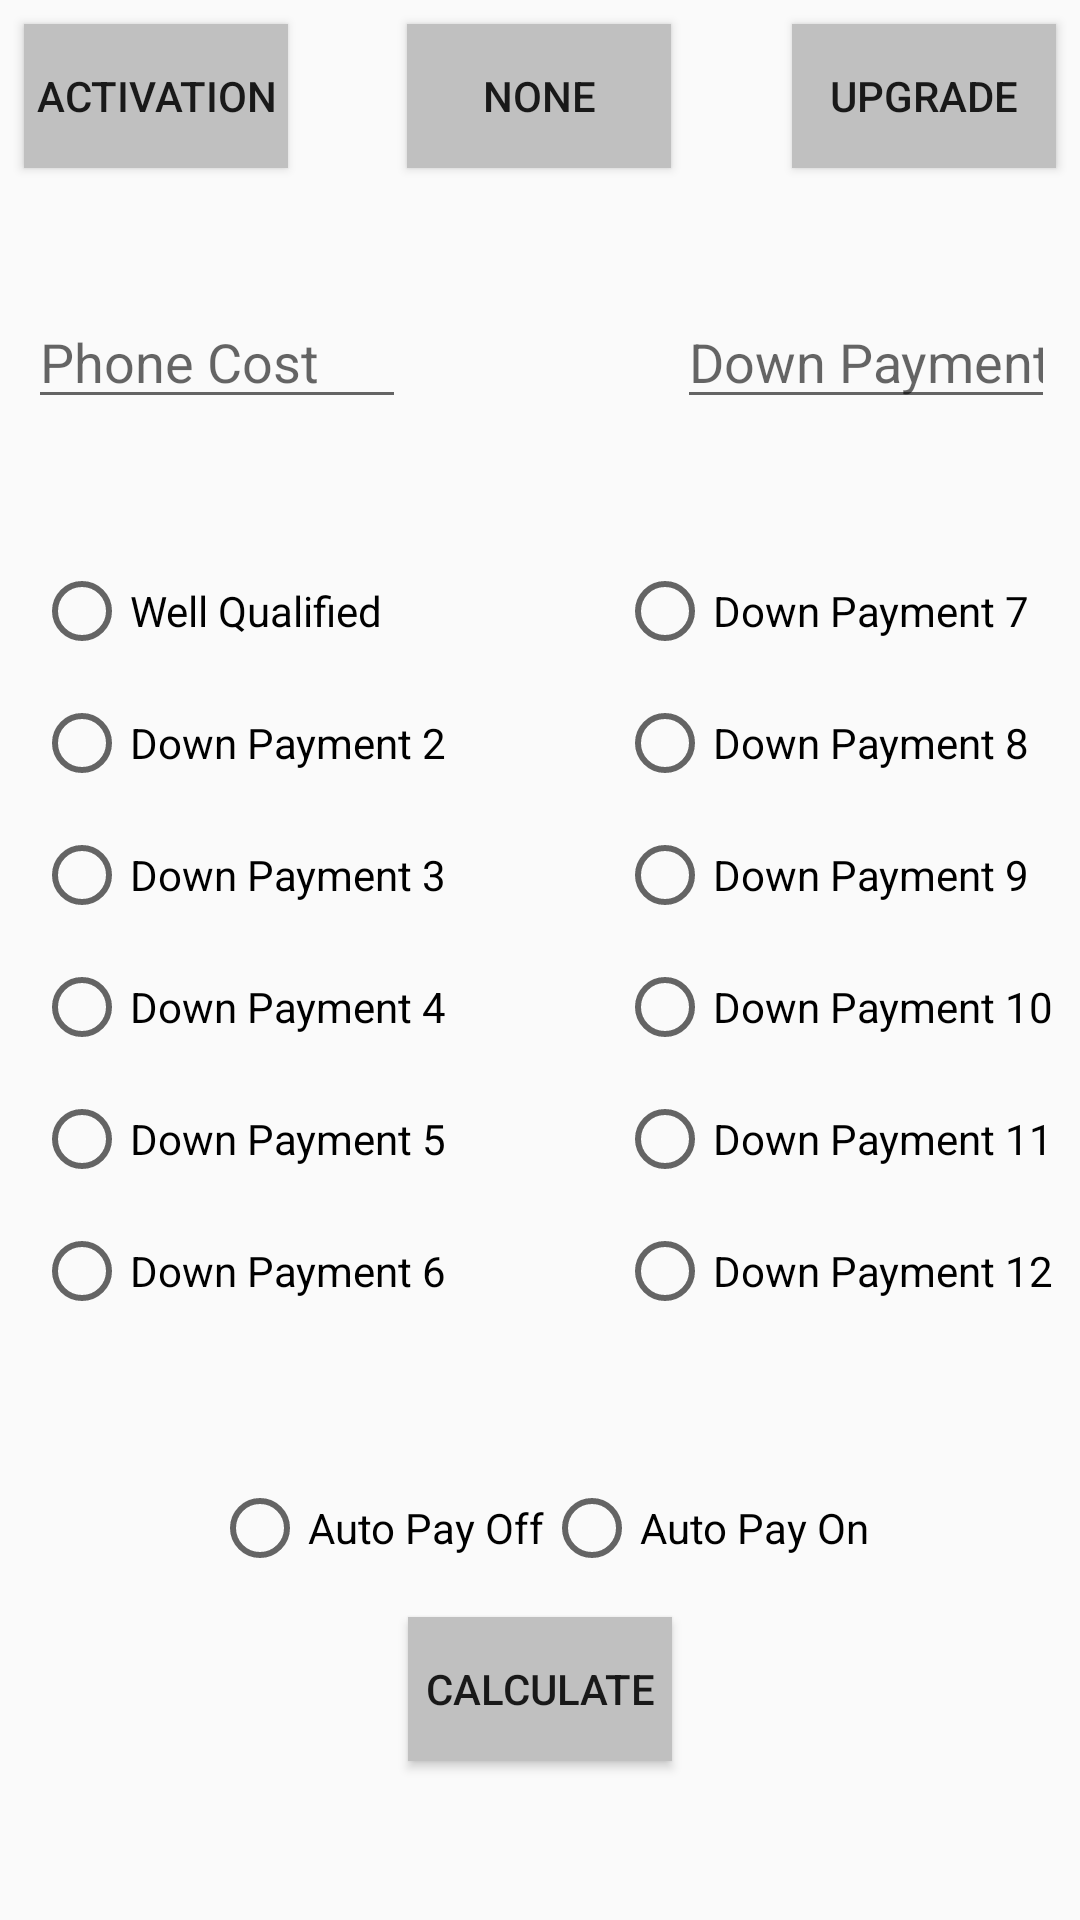

Produce the Android XML layout that renders to this screen, including the resource entries it uses.
<!-- AndroidManifest.xml: application theme AppTheme -->
<!-- res/layout/content_main.xml -->
<?xml version="1.0" encoding="utf-8"?>
<android.support.constraint.ConstraintLayout xmlns:android="http://schemas.android.com/apk/res/android"
    xmlns:app="http://schemas.android.com/apk/res-auto"
    xmlns:tools="http://schemas.android.com/tools"
    android:layout_width="match_parent"
    android:layout_height="match_parent"
    app:layout_behavior="@string/appbar_scrolling_view_behavior"
    tools:context="com.example.eddys.danyalrequestone.MainActivity"
    tools:showIn="@layout/activity_main"
    tools:layout_editor_absoluteY="81dp"
    tools:layout_editor_absoluteX="0dp">

    <Button
        android:id="@+id/calc"
        android:layout_width="wrap_content"
        android:layout_height="wrap_content"
        android:text="Calculate"
        android:background="@drawable/button_customs"
        app:layout_constraintLeft_toLeftOf="parent"
        app:layout_constraintRight_toRightOf="parent"
        android:layout_marginTop="8dp"
        app:layout_constraintTop_toBottomOf="@+id/autopaygroup"
        app:layout_constraintBottom_toBottomOf="parent"
        android:layout_marginBottom="8dp"
        app:layout_constraintVertical_bias="0.110000014" />

    <EditText
        android:id="@+id/inputOne"
        android:layout_width="wrap_content"
        android:layout_height="wrap_content"
        android:ems="6"
        android:hint="Phone Cost"
        android:inputType="number"
        android:textColor="@android:color/black"
        android:textColorLink="@android:color/background_dark"


        android:layout_marginTop="8dp"
        app:layout_constraintTop_toBottomOf="@+id/activate"
        android:layout_marginBottom="8dp"
        app:layout_constraintBottom_toTopOf="@+id/creditClassGroup"
        android:layout_marginLeft="8dp"
        app:layout_constraintLeft_toLeftOf="@+id/activate"
        android:layout_marginRight="0dp"
        app:layout_constraintRight_toRightOf="@+id/activate"
        app:layout_constraintHorizontal_bias="0.15" />


    <Button
        android:id="@+id/activate"
        android:layout_width="wrap_content"
        android:layout_height="wrap_content"
        android:background="@drawable/button_customs"
        android:text="activation"
        app:layout_constraintTop_toTopOf="parent"
        android:layout_marginTop="8dp"
        android:layout_marginLeft="8dp"
        app:layout_constraintLeft_toLeftOf="parent"
        app:layout_constraintBottom_toBottomOf="parent"
        android:layout_marginBottom="0dp"
        app:layout_constraintVertical_bias="0.0" />

    <Button
        android:id="@+id/upgrade"
        android:layout_width="wrap_content"
        android:layout_height="wrap_content"
        android:text="upgrade"
        android:background="@drawable/button_customs"
        android:layout_marginRight="8dp"
        app:layout_constraintRight_toRightOf="parent"
        app:layout_constraintTop_toTopOf="@+id/activate"
        android:layout_marginTop="0dp"
        app:layout_constraintBottom_toBottomOf="@+id/activate"
        android:layout_marginBottom="0dp" />

    <Button
        android:id="@+id/none"
        android:layout_width="wrap_content"
        android:layout_height="wrap_content"
        android:text="None"
        android:background="@drawable/button_customs"
        app:layout_constraintLeft_toRightOf="@+id/activate"
        android:layout_marginLeft="0dp"
        app:layout_constraintRight_toLeftOf="@+id/upgrade"
        android:layout_marginRight="0dp"
        app:layout_constraintHorizontal_bias="0.496"
        app:layout_constraintTop_toTopOf="@+id/activate"
        android:layout_marginTop="0dp"
        app:layout_constraintBottom_toBottomOf="@+id/activate"
        android:layout_marginBottom="0dp" />

    <RadioGroup
        android:id="@+id/creditClassGroup2"
        android:layout_width="wrap_content"
        android:layout_height="wrap_content"
        android:layout_marginBottom="0dp"
        android:layout_marginLeft="0dp"
        android:layout_marginRight="8dp"
        android:layout_marginTop="0dp"
        android:baselineAligned="false"
        android:checkedButton="@+id/creditClass1"
        android:weightSum="1"
        app:layout_constraintBottom_toBottomOf="@+id/creditClassGroup"
        app:layout_constraintLeft_toLeftOf="@+id/inputTwo"
        app:layout_constraintRight_toRightOf="@+id/inputTwo"
        app:layout_constraintTop_toTopOf="@+id/creditClassGroup"
        app:layout_constraintHorizontal_bias="0.73">


        <RadioButton
            android:id="@+id/creditClass7"
            android:layout_width="wrap_content"
            android:layout_height="44dp"
            android:text="@string/DownPayment7" />

        <RadioButton
            android:id="@+id/creditClass8"
            android:layout_width="wrap_content"
            android:layout_height="44dp"
            android:text="@string/DownPayment8" />

        <RadioButton
            android:id="@+id/creditClass9"
            android:layout_width="wrap_content"
            android:layout_height="44dp"
            android:text="@string/DownPayment9" />

        <RadioButton
            android:id="@+id/creditClass10"
            android:layout_width="wrap_content"
            android:layout_height="44dp"
            android:text="@string/DownPayment10" />

        <RadioButton
            android:id="@+id/creditClass11"
            android:layout_width="wrap_content"
            android:layout_height="44dp"
            android:text="@string/DownPayment11" />

        <RadioButton
            android:id="@+id/creditClass12"
            android:layout_width="wrap_content"
            android:layout_height="44dp"
            android:text="@string/DownPayment12" />

    </RadioGroup>

    <RadioGroup
        android:id="@+id/creditClassGroup"
        android:layout_width="wrap_content"
        android:layout_height="wrap_content"
        android:baselineAligned="false"
        android:weightSum="1"
        android:layout_marginLeft="8dp"
        app:layout_constraintLeft_toLeftOf="@+id/inputOne"
        android:layout_marginRight="0dp"
        app:layout_constraintRight_toRightOf="@+id/inputOne"
        app:layout_constraintBottom_toBottomOf="parent"
        android:layout_marginBottom="0dp"
        app:layout_constraintTop_toTopOf="@+id/activate"
        android:layout_marginTop="8dp"
        app:layout_constraintVertical_bias="0.45999998"
        app:layout_constraintHorizontal_bias="0.32">


        <RadioButton
            android:id="@+id/creditClass1"
            android:layout_width="wrap_content"
            android:layout_height="44dp"
            android:text="@string/DownPayment" />

        <RadioButton
            android:id="@+id/creditClass2"
            android:layout_width="wrap_content"
            android:layout_height="44dp"
            android:text="@string/DownPayment2" />

        <RadioButton
            android:id="@+id/creditClass3"
            android:layout_width="wrap_content"
            android:layout_height="44dp"
            android:text="@string/DownPayment3" />

        <RadioButton
            android:id="@+id/creditClass4"
            android:layout_width="wrap_content"
            android:layout_height="44dp"
            android:text="@string/DownPayment4" />

        <RadioButton
            android:id="@+id/creditClass5"
            android:layout_width="wrap_content"
            android:layout_height="44dp"
            android:text="@string/DownPayment5" />

        <RadioButton
            android:id="@+id/creditClass6"
            android:layout_width="wrap_content"
            android:layout_height="44dp"
            android:text="@string/DownPayment6" />

    </RadioGroup>

    <EditText
        android:id="@+id/inputTwo"
        android:layout_width="wrap_content"
        android:layout_height="wrap_content"
        android:ems="6"
        android:hint="Down Payment"
        android:inputType="number"


        android:textColor="@android:color/black"
        android:textColorLink="@android:color/background_dark"
        android:layout_marginRight="8dp"
        app:layout_constraintRight_toRightOf="@+id/upgrade"
        android:layout_marginLeft="0dp"
        app:layout_constraintLeft_toLeftOf="@+id/upgrade"
        app:layout_constraintHorizontal_bias="0.836"
        app:layout_constraintTop_toTopOf="@+id/inputOne"
        android:layout_marginTop="0dp"
        app:layout_constraintBottom_toBottomOf="@+id/inputOne"
        android:layout_marginBottom="0dp" />

    <RadioGroup
        android:id="@+id/autopaygroup"
        android:layout_width="wrap_content"
        android:layout_height="wrap_content"
        android:orientation="horizontal"
        android:layout_marginLeft="0dp"
        android:layout_marginRight="0dp"
        app:layout_constraintHorizontal_bias="0.5"
        app:layout_constraintLeft_toLeftOf="@+id/calc"
        app:layout_constraintRight_toRightOf="@+id/calc"
        app:layout_constraintBottom_toBottomOf="parent"
        android:layout_marginBottom="8dp"
        app:layout_constraintTop_toTopOf="parent"
        android:layout_marginTop="8dp"
        app:layout_constraintVertical_bias="0.82">

        <RadioButton
            android:id="@+id/autopayoff"
            android:layout_width="wrap_content"
            android:layout_height="wrap_content"
            android:layout_weight="1"
            android:text="Auto Pay Off" />

        <RadioButton
            android:id="@+id/autopayon"
            android:layout_width="wrap_content"
            android:layout_height="wrap_content"
            android:layout_weight="1"
            android:text="Auto Pay On" />
    </RadioGroup>


</android.support.constraint.ConstraintLayout>
<!-- res/layout/activity_main.xml (included above) -->
<?xml version="1.0" encoding="utf-8"?>
<android.support.design.widget.CoordinatorLayout xmlns:android="http://schemas.android.com/apk/res/android"
    xmlns:app="http://schemas.android.com/apk/res-auto"
    xmlns:tools="http://schemas.android.com/tools"
    android:layout_width="match_parent"
    android:layout_height="match_parent"
    tools:context="com.example.eddys.danyalrequestone.MainActivity">

    <android.support.design.widget.AppBarLayout
        android:layout_width="match_parent"
        android:layout_height="wrap_content"
        android:theme="@style/AppTheme.AppBarOverlay">

        <android.support.v7.widget.Toolbar
            android:id="@+id/toolbar"
            android:layout_width="match_parent"
            android:layout_height="?attr/actionBarSize"
            android:background="?attr/colorPrimary"
            app:popupTheme="@style/AppTheme.PopupOverlay" />

    </android.support.design.widget.AppBarLayout>

    <include layout="@layout/content_main"
        android:id="@+id/include" />


</android.support.design.widget.CoordinatorLayout>
<!-- resources referenced by this layout -->
<resources>
  <!-- drawable button_customs (drawable) -->
  <?xml version="1.0" encoding="utf-8"?>
  <selector xmlns:android="http://schemas.android.com/apk/res/android">
      <item android:drawable="@color/postClick"
          android:state_pressed="true" />
      <item android:drawable="@color/postClick"
          android:state_focused="true" />
      <item android:drawable="@color/preClick" />
  </selector>
  <string name="DownPayment">Well Qualified</string>
  <string name="DownPayment10">Down Payment 10</string>
  <string name="DownPayment11">Down Payment 11</string>
  <string name="DownPayment12">Down Payment 12</string>
  <string name="DownPayment2">Down Payment 2</string>
  <string name="DownPayment3">Down Payment 3</string>
  <string name="DownPayment4">Down Payment 4</string>
  <string name="DownPayment5">Down Payment 5</string>
  <string name="DownPayment6">Down Payment 6</string>
  <string name="DownPayment7">Down Payment 7</string>
  <string name="DownPayment8">Down Payment 8</string>
  <string name="DownPayment9">Down Payment 9</string>
  <style name="AppTheme.AppBarOverlay" parent="ThemeOverlay.AppCompat.Dark.ActionBar" />
  <style name="AppTheme.PopupOverlay" parent="ThemeOverlay.AppCompat.Light" />
  <style name="AppTheme" parent="Theme.AppCompat.Light.DarkActionBar">
          
          <item name="colorPrimary">@color/colorPrimary</item>
          <item name="colorPrimaryDark">@color/semitransparent</item>
          <item name="colorAccent">@color/colorAccent</item>
      </style>
  <color name="postClick">#808080</color>
  <color name="preClick">#C0C0C0</color>
  <color name="colorPrimary">#3F51B5</color>
  <color name="semitransparent">#88000000</color>
  <color name="colorAccent">#FF4081</color>
</resources>
